Image classification data set "Dataset-Final" (anw-hilmi/anwarul-hilmi on GitHub). Class labels (5): cat, dog, elephant, horse, lion.

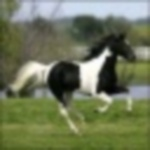
Label: horse

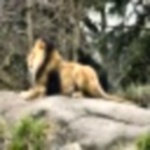
Label: lion

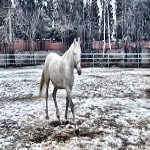
Label: horse

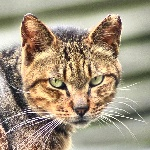
Label: cat

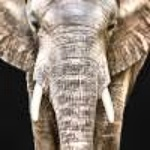
Label: elephant

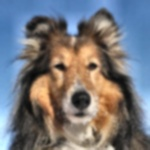
Label: dog
